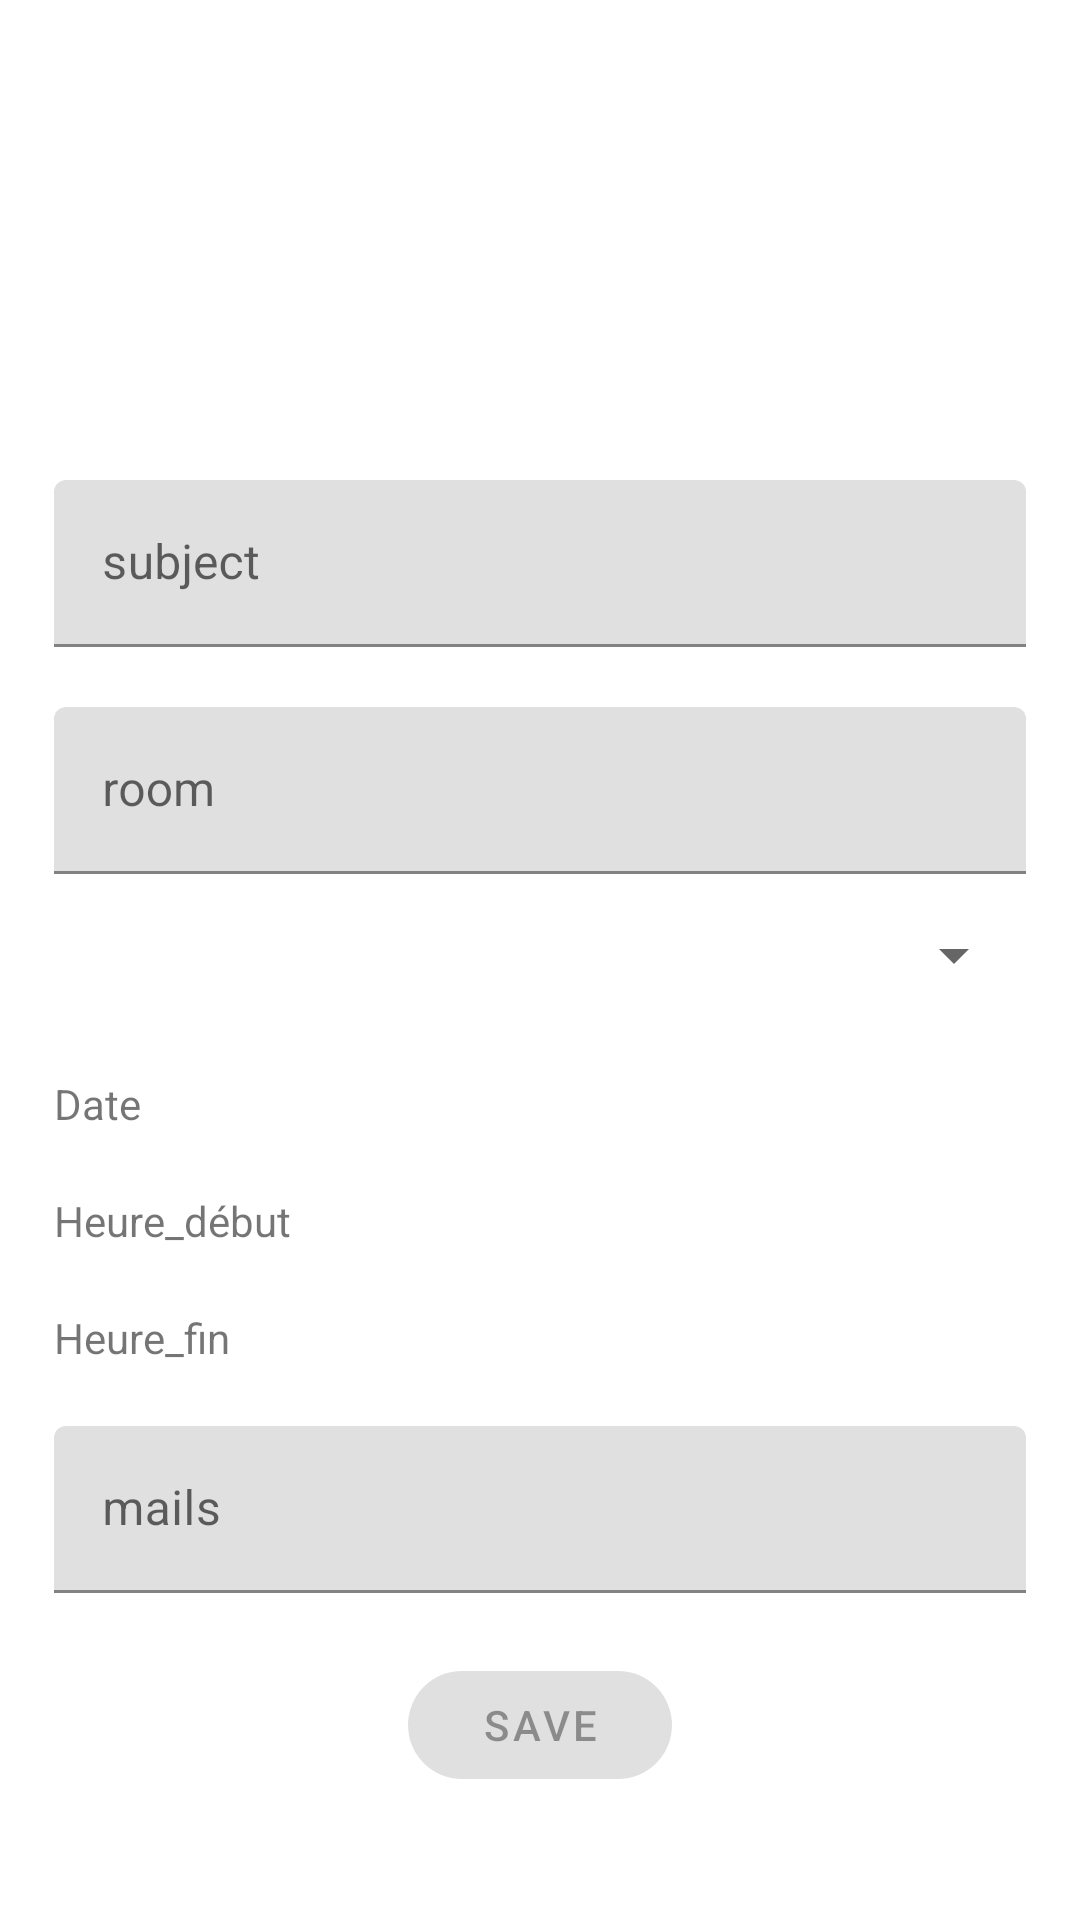

Produce the Android XML layout that renders to this screen, including the resource entries it uses.
<!-- AndroidManifest.xml: application theme Theme.MaReu -->
<!-- res/layout/activity_add_reunion.xml -->
<?xml version="1.0" encoding="utf-8"?>
<androidx.constraintlayout.widget.ConstraintLayout xmlns:android="http://schemas.android.com/apk/res/android"
    xmlns:app="http://schemas.android.com/apk/res-auto"
    xmlns:tools="http://schemas.android.com/tools"
    android:layout_width="match_parent"
    android:layout_height="match_parent"
    tools:context=".ui.AddReunionActivity">

    <LinearLayout
        android:layout_width="match_parent"
        android:layout_height="wrap_content"
        android:orientation="vertical"
        android:layout_marginStart="18dp"
        android:layout_marginEnd="18dp"
        app:layout_constraintStart_toStartOf="parent"
        app:layout_constraintTop_toTopOf="parent">

        <ImageView
            android:id="@+id/avatar"
            android:layout_width="100dp"
            android:layout_height="100dp"
            android:layout_marginTop="40dp"
            android:layout_gravity="center_horizontal"/>

        <com.google.android.material.textfield.TextInputLayout
            android:id="@+id/subjectLyt"
            android:layout_width="match_parent"
            android:layout_height="wrap_content"
            android:layout_marginTop="20dp">

            <com.google.android.material.textfield.TextInputEditText
                android:id="@+id/subject"
                android:layout_width="match_parent"
                android:layout_height="wrap_content"
                android:hint="subject" />

        </com.google.android.material.textfield.TextInputLayout>

        <com.google.android.material.textfield.TextInputLayout
            android:id="@+id/roomLyt"
            android:layout_width="match_parent"
            android:layout_height="wrap_content"
            android:layout_marginTop="20dp">

            <com.google.android.material.textfield.TextInputEditText
                android:id="@+id/room"
                android:layout_width="match_parent"
                android:layout_height="wrap_content"
                android:hint="room" />

        </com.google.android.material.textfield.TextInputLayout>

        <Spinner
            android:id="@+id/spinner"
            android:layout_width="match_parent"
            android:layout_height="wrap_content"
            android:layout_marginTop="15dp"
            android:layout_marginBottom="8dp">

        </Spinner>

        <TextView
            android:id="@+id/date"
            android:layout_width="match_parent"
            android:layout_height="wrap_content"
            android:layout_marginTop="20dp"
            android:text="Date">


        </TextView>


        <TextView
            android:id="@+id/start_timeLyt"
            android:layout_width="match_parent"
            android:layout_height="wrap_content"
            android:layout_marginTop="20dp"
            android:text="Heure_début">


        </TextView>


        <TextView
            android:id="@+id/end_timeLyt"
            android:layout_width="match_parent"
            android:layout_height="wrap_content"
            android:layout_marginTop="20dp"
            android:text="Heure_fin">


        </TextView>

        <com.google.android.material.textfield.TextInputLayout
            android:id="@+id/mails_timeLyt"
            android:layout_width="match_parent"
            android:layout_height="wrap_content"
            android:layout_marginTop="20dp">

            <com.google.android.material.textfield.TextInputEditText
                android:id="@+id/mails"
                android:inputType="date"
                android:layout_width="match_parent"
                android:layout_height="wrap_content"
                android:hint="mails" />

        </com.google.android.material.textfield.TextInputLayout>


        <com.google.android.material.button.MaterialButton
            android:id="@+id/create"
            style="@style/Widget.MaterialComponents.Button"
            android:layout_width="wrap_content"
            android:layout_height="wrap_content"
            android:enabled="false"
            android:layout_gravity="center"
            app:cornerRadius="20dp"
            android:layout_marginTop="20dp"
            android:text="Save"/>




    </LinearLayout>




</androidx.constraintlayout.widget.ConstraintLayout>
<!-- resources referenced by this layout -->
<resources>
  <style name="Theme.MaReu" parent="Theme.MaterialComponents.DayNight.DarkActionBar">
          
          <item name="colorPrimary">@color/teal_700</item>
          <item name="colorPrimaryVariant">@color/purple_700</item>
          <item name="colorOnPrimary">@color/white</item>
          
          <item name="colorSecondary">@color/teal_200</item>
          <item name="colorSecondaryVariant">@color/teal_700</item>
          <item name="colorOnSecondary">@color/black</item>
          
          <item name="android:statusBarColor" tools:targetApi="l">?attr/colorPrimaryVariant</item>
          
      </style>
  <!-- not gathered from this repository: default colours our renderer supplied (Android Studio template values) -->
  <color name="purple_700">#FF3700B3</color>
  <color name="teal_200">#FF03DAC5</color>
  <color name="teal_700">#FF018786</color>
  <color name="black">#FF000000</color>
  <color name="white">#FFFFFFFF</color>
</resources>
